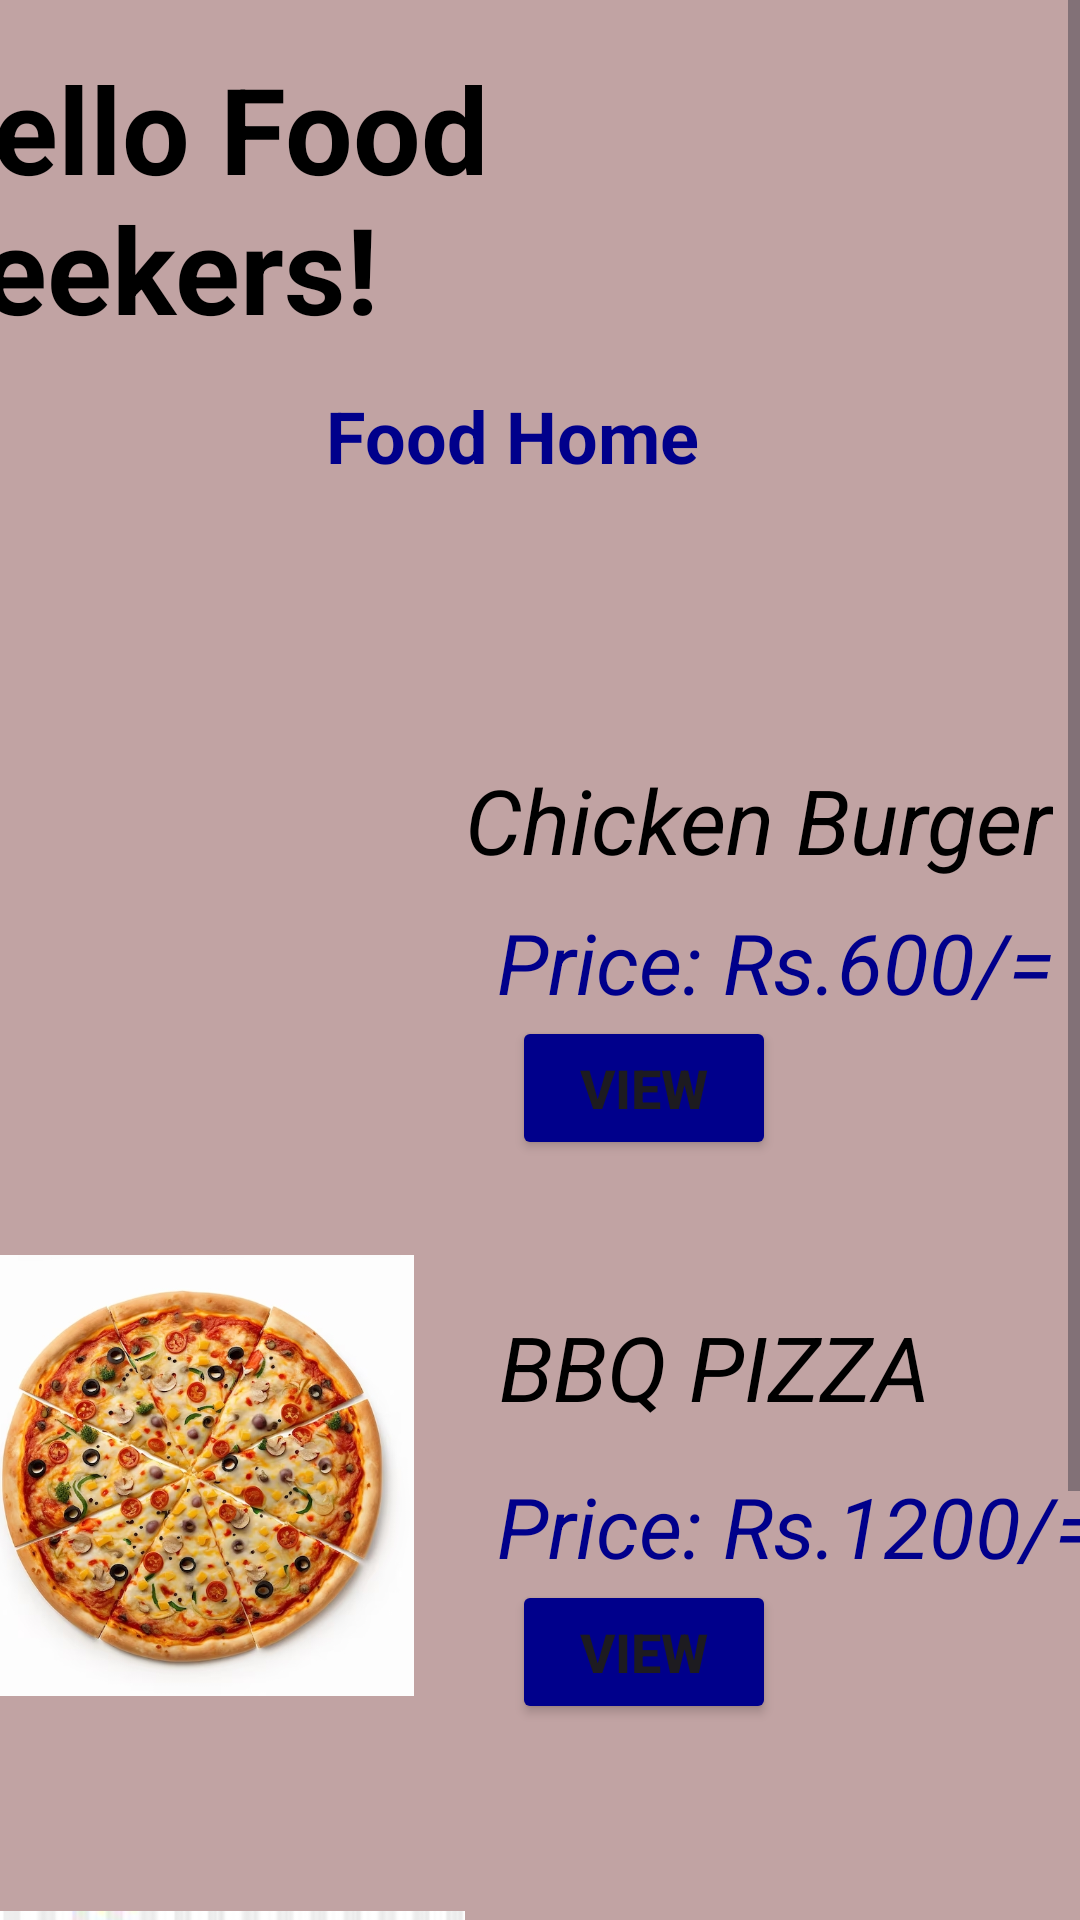

The Android layout XML behind this screen, and the referenced resources:
<!-- AndroidManifest.xml: application theme Theme.FoodOrderApp2 -->
<!-- res/layout/activity_home_page.xml -->
<?xml version="1.0" encoding="utf-8"?>
<ScrollView xmlns:android="http://schemas.android.com/apk/res/android"
    xmlns:app="http://schemas.android.com/apk/res-auto"
    xmlns:tools="http://schemas.android.com/tools"
    android:layout_width="match_parent"
    android:layout_height="match_parent"
    android:background="#C1A3A3">

    <androidx.constraintlayout.widget.ConstraintLayout
        android:layout_width="match_parent"
        android:layout_height="wrap_content"
        tools:layout_editor_absoluteX="7dp"
        tools:layout_editor_absoluteY="47dp">

        <ImageView
            android:id="@+id/imageView7"
            android:layout_width="165dp"
            android:layout_height="180dp"
            android:layout_marginStart="15dp"
            android:layout_marginTop="597dp"
            android:layout_marginEnd="231dp"
            app:layout_constraintBottom_toBottomOf="parent"
            app:layout_constraintEnd_toEndOf="parent"
            app:layout_constraintStart_toStartOf="parent"
            app:layout_constraintTop_toTopOf="parent"
            app:srcCompat="@drawable/_2" />

        <ImageView
            android:id="@+id/imageView5"
            android:layout_width="147dp"
            android:layout_height="186dp"
            android:layout_marginStart="16dp"
            android:layout_marginTop="375dp"
            android:layout_marginEnd="248dp"
            android:layout_marginBottom="216dp"
            app:layout_constraintBottom_toBottomOf="parent"
            app:layout_constraintEnd_toEndOf="parent"
            app:layout_constraintStart_toStartOf="parent"
            app:layout_constraintTop_toTopOf="parent"
            app:srcCompat="@drawable/_3" />

        <ImageView
            android:id="@+id/imageView"
            android:layout_width="171dp"
            android:layout_height="398dp"
            android:layout_marginTop="96dp"
            android:layout_marginEnd="240dp"
            android:layout_marginBottom="283dp"
            app:layout_constraintBottom_toBottomOf="parent"
            app:layout_constraintEnd_toEndOf="parent"
            app:layout_constraintStart_toStartOf="parent"
            app:layout_constraintTop_toTopOf="parent"
            app:srcCompat="@drawable/_1" />

        <TextView
            android:id="@+id/textView5"
            android:layout_width="wrap_content"
            android:layout_height="wrap_content"
            android:layout_marginStart="21dp"
            android:layout_marginTop="16dp"
            android:layout_marginEnd="31dp"
            android:layout_marginBottom="708dp"
            android:text="@string/text5"
            android:textColor="@color/black"
            android:textSize="40sp"
            android:textStyle="bold"
            app:layout_constraintBottom_toBottomOf="parent"
            app:layout_constraintEnd_toEndOf="parent"
            app:layout_constraintHorizontal_bias="1.0"
            app:layout_constraintStart_toStartOf="parent"
            app:layout_constraintTop_toTopOf="parent"
            app:layout_constraintVertical_bias="1.0" />

        <TextView
            android:id="@+id/textView3"
            android:layout_width="wrap_content"
            android:layout_height="wrap_content"
            android:layout_marginStart="180dp"
            android:layout_marginTop="230dp"
            android:layout_marginEnd="34dp"
            android:layout_marginBottom="508dp"
            android:text="Chicken Burger"
            android:textColor="@color/black"
            android:textSize="30sp"
            android:textStyle="italic"
            app:layout_constraintBottom_toBottomOf="parent"
            app:layout_constraintEnd_toEndOf="parent"
            app:layout_constraintStart_toStartOf="parent"
            app:layout_constraintTop_toTopOf="parent" />

        <TextView
            android:id="@+id/textView6"
            android:layout_width="wrap_content"
            android:layout_height="wrap_content"
            android:layout_marginStart="191dp"
            android:layout_marginTop="279dp"
            android:layout_marginEnd="34dp"
            android:layout_marginBottom="462dp"
            android:text="@string/price"
            android:textColor="@color/darkblue"
            android:textSize="28sp"
            android:textStyle="italic"
            app:layout_constraintBottom_toBottomOf="parent"
            app:layout_constraintEnd_toEndOf="parent"
            app:layout_constraintStart_toStartOf="parent"
            app:layout_constraintTop_toTopOf="parent" />

        <TextView
            android:id="@+id/textView7"
            android:layout_width="wrap_content"
            android:layout_height="wrap_content"
            android:layout_marginStart="191dp"
            android:layout_marginTop="413dp"
            android:layout_marginEnd="75dp"
            android:layout_marginBottom="326dp"
            android:text="@string/pizza"
            android:textColor="@color/black"
            android:textSize="30sp"
            android:textStyle="italic"
            app:layout_constraintBottom_toBottomOf="parent"
            app:layout_constraintEnd_toEndOf="parent"
            app:layout_constraintStart_toStartOf="parent"
            app:layout_constraintTop_toTopOf="parent" />

        <TextView
            android:id="@+id/textView8"
            android:layout_width="wrap_content"
            android:layout_height="wrap_content"
            android:layout_marginStart="191dp"
            android:layout_marginTop="467dp"
            android:layout_marginEnd="19dp"
            android:layout_marginBottom="274dp"
            android:text="@string/pr2"
            android:textColor="@color/darkblue"
            android:textSize="28sp"
            android:textStyle="italic"
            app:layout_constraintBottom_toBottomOf="parent"
            app:layout_constraintEnd_toEndOf="parent"
            app:layout_constraintStart_toStartOf="parent"
            app:layout_constraintTop_toTopOf="parent" />

        <TextView
            android:id="@+id/textView9"
            android:layout_width="wrap_content"
            android:layout_height="wrap_content"
            android:layout_marginStart="196dp"
            android:layout_marginTop="619dp"
            android:layout_marginEnd="15dp"
            android:layout_marginBottom="120dp"
            android:text="@string/text_c"
            android:textColor="@color/black"
            android:textSize="30sp"
            android:textStyle="italic"
            app:layout_constraintBottom_toBottomOf="parent"
            app:layout_constraintEnd_toEndOf="parent"
            app:layout_constraintStart_toStartOf="parent"
            app:layout_constraintTop_toTopOf="parent" />

        <TextView
            android:id="@+id/textView10"
            android:layout_width="wrap_content"
            android:layout_height="wrap_content"
            android:layout_marginStart="196dp"
            android:layout_marginTop="671dp"
            android:layout_marginEnd="14dp"
            android:layout_marginBottom="70dp"
            android:text="@string/p3"
            android:textColor="@color/darkblue"
            android:textSize="28sp"
            android:textStyle="italic"
            app:layout_constraintBottom_toBottomOf="parent"
            app:layout_constraintEnd_toEndOf="parent"
            app:layout_constraintStart_toStartOf="parent"
            app:layout_constraintTop_toTopOf="parent" />

        <Button
            android:id="@+id/button4"
            android:layout_width="wrap_content"
            android:layout_height="wrap_content"
            android:layout_marginStart="196dp"
            android:layout_marginTop="316dp"
            android:layout_marginEnd="127dp"
            android:layout_marginBottom="415dp"
            android:backgroundTint="@color/darkblue"
            android:text="@string/bu1"
            android:textSize="18sp"
            android:textStyle="bold"
            app:layout_constraintBottom_toBottomOf="parent"
            app:layout_constraintEnd_toEndOf="parent"
            app:layout_constraintStart_toStartOf="parent"
            app:layout_constraintTop_toTopOf="parent" />

        <Button
            android:id="@+id/button5"
            android:layout_width="wrap_content"
            android:layout_height="wrap_content"
            android:layout_marginStart="196dp"
            android:layout_marginTop="504dp"
            android:layout_marginEnd="127dp"
            android:layout_marginBottom="227dp"
            android:backgroundTint="@color/darkblue"
            android:text="View"
            android:textSize="18sp"
            android:textStyle="bold"
            app:layout_constraintBottom_toBottomOf="parent"
            app:layout_constraintEnd_toEndOf="parent"
            app:layout_constraintStart_toStartOf="parent"
            app:layout_constraintTop_toTopOf="parent" />

        <Button
            android:id="@+id/button6"
            android:layout_width="wrap_content"
            android:layout_height="wrap_content"
            android:layout_marginStart="196dp"
            android:layout_marginTop="721dp"
            android:layout_marginEnd="127dp"
            android:layout_marginBottom="10dp"
            android:backgroundTint="@color/darkblue"
            android:text="View"
            android:textSize="18sp"
            android:textStyle="bold"
            app:layout_constraintBottom_toBottomOf="parent"
            app:layout_constraintEnd_toEndOf="parent"
            app:layout_constraintStart_toStartOf="parent"
            app:layout_constraintTop_toTopOf="parent" />

        <TextView
            android:id="@+id/textView15"
            android:layout_width="wrap_content"
            android:layout_height="wrap_content"
            android:layout_marginStart="134dp"
            android:layout_marginTop="106dp"
            android:layout_marginEnd="152dp"
            android:layout_marginBottom="640dp"
            android:text="Food Home"
            android:textColor="@color/darkblue"
            android:textSize="24sp"
            android:textStyle="bold"
            app:layout_constraintBottom_toBottomOf="parent"
            app:layout_constraintEnd_toEndOf="parent"
            app:layout_constraintStart_toStartOf="parent"
            app:layout_constraintTop_toTopOf="parent" />
    </androidx.constraintlayout.widget.ConstraintLayout>
</ScrollView>
<!-- resources referenced by this layout -->
<resources>
  <color name="black">#FF000000</color>
  <color name="darkblue">#00008B</color>
  <!-- drawable _2: jpeg bitmap (drawable, 8072 bytes) -->
  <!-- drawable _3: jpg bitmap (drawable, 275050 bytes) -->
  <string name="bu1">View</string>
  <string name="p3">Price: Rs.1500/=</string>
  <string name="pizza">BBQ PIZZA</string>
  <string name="pr2">Price: Rs.1200/=</string>
  <string name="price">Price: Rs.600/=</string>
  <string name="text5">Hello Food Seekers!</string>
  <string name="text_c">Chicken Bucket</string>
  <style name="Theme.FoodOrderApp2" parent="Base.Theme.FoodOrderApp2" />
  <style name="Base.Theme.FoodOrderApp2" parent="Theme.Material3.DayNight.NoActionBar">
          
          
      </style>
</resources>
